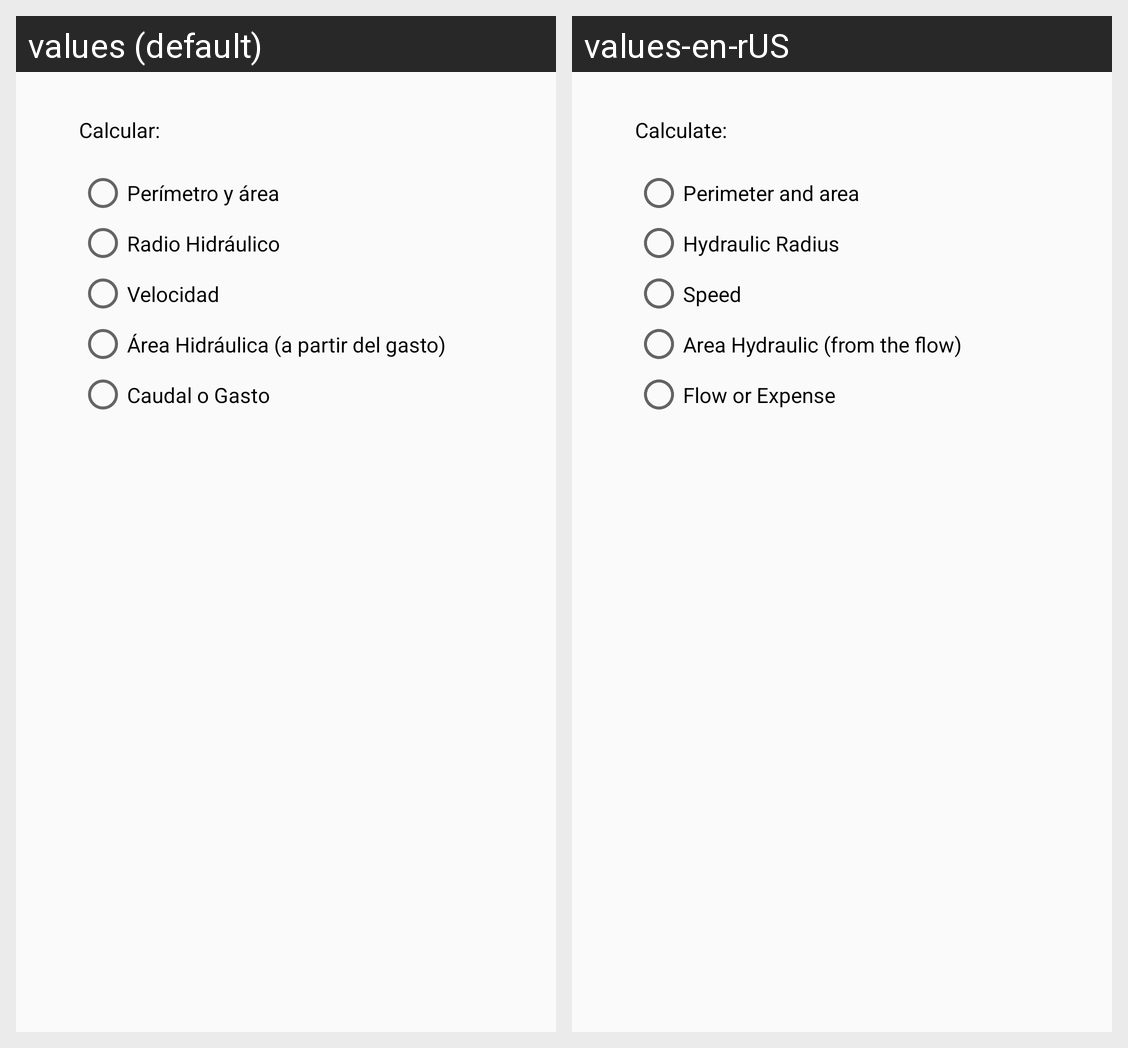

This grid shows one Android layout under two languages. Give, for every string resource on the screen, its name, the default text and each shown locale's text.
Android screen res/layout/fragment_opciones.xml rendered under 2 locales, left to right: values (default), values-en-rUS. Device: Nexus 5 (rendered at 1080×1920; each locale shown at half size, 540×960, under a caption strip naming it); theme AppTheme.
Strings drawn on this screen, with the default value and each locale's value (text and hints the layout hard-codes, and strings that could not be matched under every locale, appear in the picture but are not listed):

perimetro_area
  values: Perímetro y área
  values-en-rUS: Perimeter and area

radio_hidraulico
  values: Radio Hidráulico
  values-en-rUS: Hydraulic Radius

velocidad
  values: Velocidad
  values-en-rUS: Speed

area
  values: Área Hidráulica (a partir del gasto)
  values-en-rUS: Area Hydraulic (from the flow)

caudal
  values: Caudal o Gasto
  values-en-rUS: Flow or Expense

calcular
  values: Calcular:
  values-en-rUS: Calculate:
